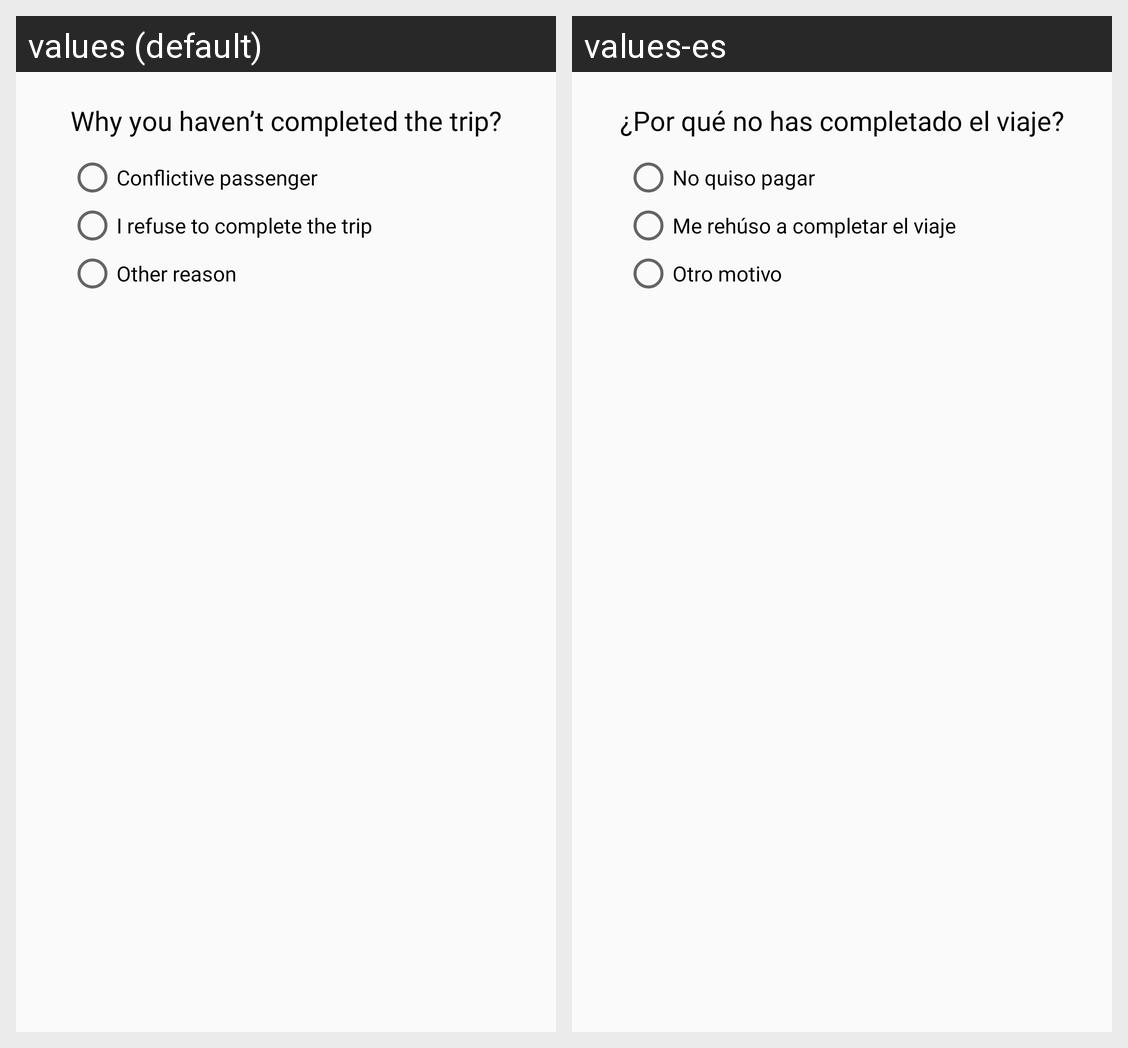

Here is an Android app screen in its default locale and in the app's own translations. Write out the translated-string differences for the strings that appear on this screen.
Android screen res/layout/incomplete_reason.xml rendered under 2 locales, left to right: values (default), values-es. Device: Nexus 5 (rendered at 1080×1920; each locale shown at half size, 540×960, under a caption strip naming it); theme AppTheme.
Strings drawn on this screen, with the default value and each locale's value (text and hints the layout hard-codes, and strings that could not be matched under every locale, appear in the picture but are not listed):

string_incomplete_reason
  values: Why you haven’t completed the trip?
  values-es: ¿Por qué no has completado el viaje?

string_conflictive
  values: Conflictive passenger
  values-es: No quiso pagar

string_refuse_trip
  values: I refuse to complete the trip
  values-es: Me rehúso a completar el viaje

string_other_reason
  values: Other reason
  values-es: Otro motivo
